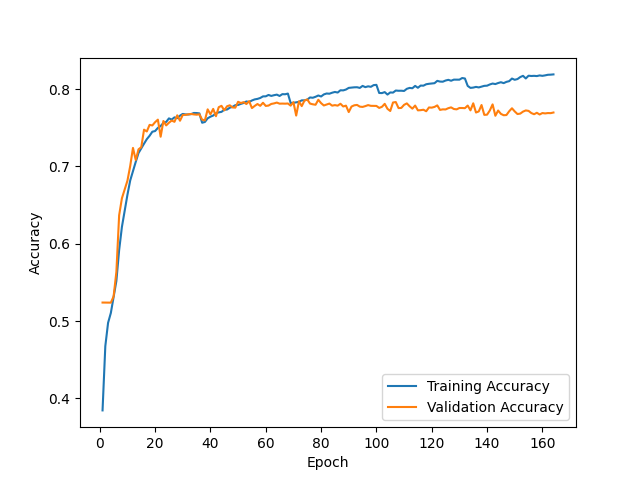

The table this chart was drawn from, first rows:
epoch, train_accuracy, val_accuracy
1, 0.3844, 0.5239
2, 0.4675, 0.5239
3, 0.4977, 0.5238
4, 0.5105, 0.5238
5, 0.5309, 0.5319
6, 0.5519, 0.5636
7, 0.5919, 0.6369
8, 0.6217, 0.6588
9, 0.6428, 0.67
10, 0.6634, 0.6816
11, 0.6818, 0.7005
12, 0.6941, 0.724
13, 0.7059, 0.7083
14, 0.7173, 0.7221
15, 0.7235, 0.7249
16, 0.7294, 0.7475
17, 0.7353, 0.7452
18, 0.7396, 0.7537
19, 0.7449, 0.753
20, 0.7458, 0.7572
21, 0.7498, 0.7605
22, 0.7523, 0.7384
23, 0.7563, 0.7588
24, 0.7575, 0.753
25, 0.7621, 0.7565
26, 0.7606, 0.7593
27, 0.7635, 0.7577
28, 0.7624, 0.7661
29, 0.7657, 0.7591
30, 0.7679, 0.7666
31, 0.7673, 0.7667
32, 0.7672, 0.7674
33, 0.7676, 0.7679
34, 0.7691, 0.7673
35, 0.7691, 0.7669
36, 0.7686, 0.7674
37, 0.7565, 0.7605
38, 0.7575, 0.7596
39, 0.7622, 0.7738
40, 0.7643, 0.7674
41, 0.7658, 0.7744
42, 0.7688, 0.7649
43, 0.7699, 0.7766
44, 0.7706, 0.7784
45, 0.7733, 0.7725
46, 0.7736, 0.7778
47, 0.7759, 0.7791
48, 0.7771, 0.7763
49, 0.7793, 0.776
50, 0.7795, 0.7836
51, 0.7809, 0.782
52, 0.7821, 0.7832
53, 0.784, 0.7807
54, 0.7833, 0.7844
55, 0.7853, 0.7755
56, 0.7867, 0.7783
57, 0.7874, 0.7807
58, 0.7885, 0.7784
59, 0.7906, 0.7823
60, 0.7907, 0.7783
... 104 more rows
